Run: headless pygame with SDL's dummy video driver; simulated clock (each Clock.tick advances the game by its frame time, no real sleeping); random seed 0; keys injected as events and as key.get_pressed() state; mouse plan: one left click at the window centre at the start of phase 2, then a move to the lower-right quarter at the start of phase 3.
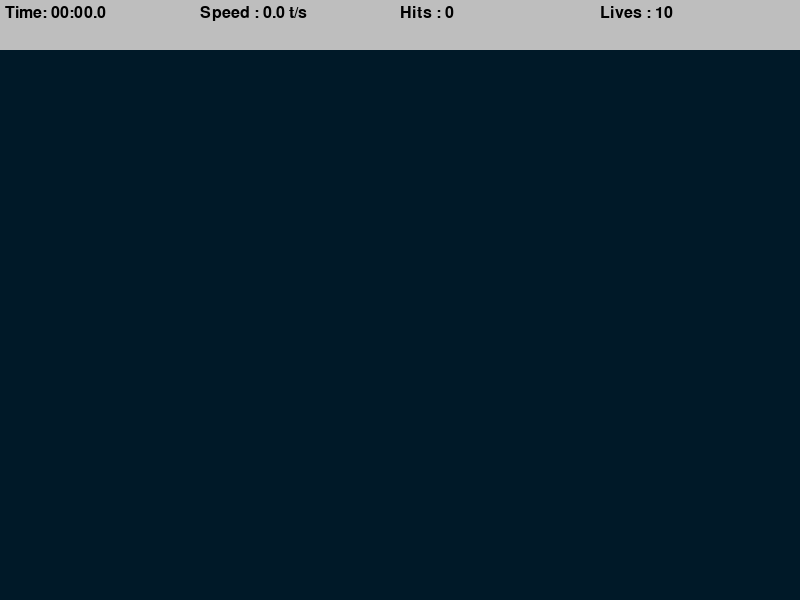
Frame 1 of 4 · flips 1–60 · no input
Frame 2 of 4 · flips 61–180 · clicked the window centre · tapped SPACE, RETURN · held RIGHT (→), D · screen unchanged from frame 1, image omitted
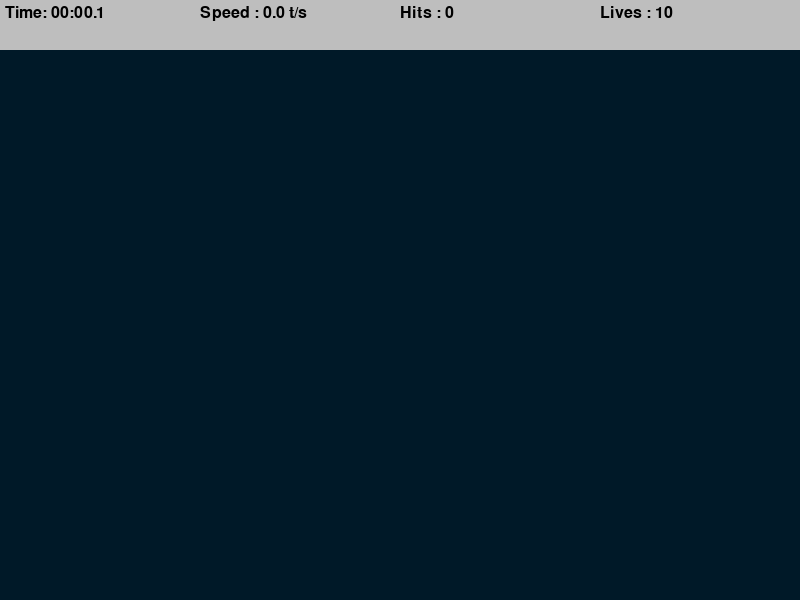
Frame 3 of 4 · flips 181–300 · moved the mouse to the lower-right quarter · held DOWN (↓), S
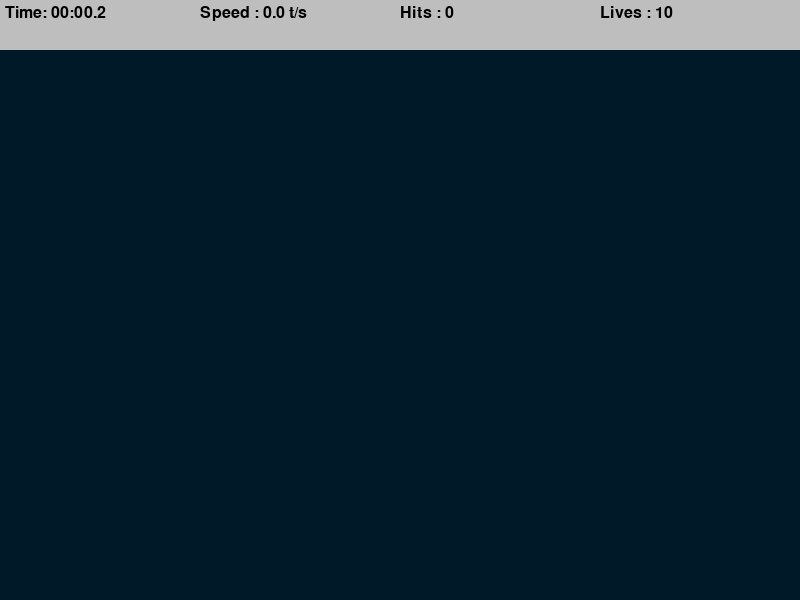
Frame 4 of 4 · flips 301–420 · held LEFT (←), A, UP (↑), W

The pygame program that drew these frames:

import pygame
import random
import math
import time
pygame.init()

#window size
WIDTH, HEIGHT = 800, 600
WIN = pygame.display.set_mode((WIDTH, HEIGHT))
pygame.display.set_caption("Aim Trainer")

#speed at which targets appear
TARGET_INCREMENT = 1000
TARGET_EVENT = pygame.USEREVENT

TARGET_PADDING = 30

#speed at which friendlies appear
FRIEND_INCREMENT = 800
FRIEND_EVENT = pygame.USEREVENT

FRIEND_PADDING = 30

# UI Design
BG_COLOR = (0, 25, 40)
TOP_BAR_HEIGHT = 50
LABEL_FONT = pygame.font.SysFont("timesnewroman", 24)


LIVES =10

#target class
class Target:
    MAX_SIZE = 30
    COLOR = "red"
    SECOND_COLOR = "white"

    def __init__(self, x,y, rand_rate):
        self.x =x
        self.y = y
        self.size = 0
        self.GROWTH_RATE = rand_rate
        self.grow = True

    def update(self):
        if self.size + self.GROWTH_RATE >= self.MAX_SIZE:
            self.grow = False
        
        if self.grow:
         self.size += self.GROWTH_RATE
        else:
            self.size -= self.GROWTH_RATE

#target design
    def draw(self, win):
        pygame.draw.circle(win, self.COLOR, (self.x,self.y), self.size)
        pygame.draw.circle(win, self.SECOND_COLOR, (self.x,self.y), self.size * 0.8)
        pygame.draw.circle(win, self.COLOR, (self.x,self.y), self.size * 0.6)
        pygame.draw.circle(win, self.SECOND_COLOR, (self.x,self.y), self.size * 0.4)

    def collide(self, x, y):
        dis= math.sqrt((self.x - x)**2 + (self.y -y)**2)
        return dis <= self.size

#friendly targets class
class Friend:
    MAX_SIZE = 30
    COLOR = "green"
    SECOND_COLOR = "white"

    def __init__(self, x, y, rand_rate):
        self.x =x
        self.y = y
        self.size = 0
        self.GROWTH_RATE = rand_rate
        self.grow = True

    def update(self):
        if self.size + self.GROWTH_RATE >= self.MAX_SIZE:
            self.grow = False
        
        if self.grow:
         self.size += self.GROWTH_RATE
        else:
            self.size -= self.GROWTH_RATE

#friend design
    def draw(self, win):
        pygame.draw.circle(win, self.COLOR, (self.x,self.y), self.size)
        pygame.draw.circle(win, self.SECOND_COLOR, (self.x,self.y), self.size * 0.8)
        pygame.draw.circle(win, self.COLOR, (self.x,self.y), self.size * 0.6)
        pygame.draw.circle(win, self.SECOND_COLOR, (self.x,self.y), self.size * 0.4)

    def collide(self, x, y):
        dis= math.sqrt((self.x - x)**2 + (self.y -y)**2)
        return dis <= self.size


#Draw Friendly and targets to window
def draw(win, friends, targets):
    win.fill(BG_COLOR)

    for target in targets:
        target.draw(win)
    
    for friend in friends:
        friend.draw(win)            
 
def format_time(secs):
    milli = math.floor(int(secs *1000 %1000)/100)
    seconds = int(round(secs %60, 1))
    minutes = int(secs //60)

    return f"{minutes:02d}:{seconds:02d}.{milli}"

#Top Bar analytics
def draw_top_bar(win, elapsed_time, targets_pressed, misses, friends_hit):
    pygame.draw.rect(win, "grey", (0,0, WIDTH, TOP_BAR_HEIGHT))
    
    time_label = LABEL_FONT.render(f"Time: {format_time(elapsed_time)}", 1, "black")
    
    speed = round(targets_pressed / elapsed_time, 1)
    speed_label = LABEL_FONT.render(f"Speed : {speed} t/s", 1, "black")
    hits_label = LABEL_FONT.render(f"Hits : {targets_pressed}", 1, "black")

    lives_label = LABEL_FONT.render(f"Lives : {LIVES - misses - friends_hit}", 1, "black")

    win.blit(time_label, (5,5))
    win.blit(speed_label, (200,5))
    win.blit(hits_label, (400,5))
    win.blit(lives_label, (600,5))


#end screen analytics   
def end_screen(win, elapsed_time, targets_pressed, clicks, friends_hit):
    win.fill(BG_COLOR)
    time_label = LABEL_FONT.render(f"Time: {format_time(elapsed_time)}", 1, "white")
    speed = round(targets_pressed / elapsed_time, 1)
    speed_label = LABEL_FONT.render(f"Speed : {speed} t/s", 1, "white")
    hits_label = LABEL_FONT.render(f"Hits : {targets_pressed}", 1, "white")
    friends_hit_label = LABEL_FONT.render(f"Friends Hit : {friends_hit}", 1, "white")
    restart_label = LABEL_FONT.render("Press any key to restart or close window to quit", 1, "yellow")
    
#determine accuracy
    if  clicks == 0:
        accuracy = 0
    else:     
        accuracy = round(targets_pressed/clicks *100, 1)
    
    accuracy_label = LABEL_FONT.render(f"Accuracy : {accuracy}%", 1, "white")
    
    win.blit(time_label, (get_middle(time_label),150))
    win.blit(speed_label, (get_middle(speed_label),200))
    win.blit(hits_label, (get_middle(hits_label),250))
    win.blit(accuracy_label, (get_middle(accuracy_label),300))
    win.blit(friends_hit_label, (get_middle(friends_hit_label), 350))
    win.blit(restart_label, (get_middle(restart_label), 400))

    pygame.display.update()
#end or restart game
    run = True
    while run:
        for event in pygame.event.get():
            if event.type == pygame.QUIT:
                return
    
            elif event.type == pygame.KEYDOWN:
                main()
                    
   
#formula to draw to middle
def get_middle(surface):
    return WIDTH/2 - surface.get_width()/2

#main
def main():
    run = True
    targets = []
    friends = []
    clock = pygame.time.Clock()

    targets_pressed = 0
    clicks = 0
    misses = 0
    friends_hit = 0
    start_time = time.time()


    pygame.time.set_timer(TARGET_EVENT, TARGET_INCREMENT)

    while run:
        clock.tick(60)
        click = False
        mouse_pos = pygame.mouse.get_pos()
        elapsed_time = time.time() - start_time

        for event in pygame.event.get():
            if event.type == pygame.QUIT:
                run = False
                break

            if event.type == TARGET_EVENT:
                x = random.randint(TARGET_PADDING, WIDTH - TARGET_PADDING)
                y = random.randint(TARGET_PADDING + TOP_BAR_HEIGHT, HEIGHT - TARGET_PADDING)
                target = Target(x,y,random.random())
                targets.append(target)

            if event.type == FRIEND_EVENT:
                x = random.randint(FRIEND_PADDING, WIDTH - FRIEND_PADDING)
                y = random.randint(FRIEND_PADDING + TOP_BAR_HEIGHT, HEIGHT - FRIEND_PADDING)
                friend = Friend(x,y, random.random())
                friends.append(friend)    
            
            if event.type == pygame.MOUSEBUTTONDOWN:
                click = True
                clicks +=1
        
        for target in targets:
            target.update()

            if target.size <= 0:
                targets.remove(target)
                misses += 1

            if click and target.collide(*mouse_pos):
                targets.remove(target)
                targets_pressed += 1

            
        
        for friend in friends:
            friend.update()

            if friend.size <= 0:
                friends.remove(friend)
                

            if click and friend.collide(*mouse_pos):
                friends.remove(friend)
                friends_hit += 1
                        

        if (misses + friends_hit) >= LIVES:
                end_screen(WIN, elapsed_time, targets_pressed, clicks, friends_hit)
                break        

        draw(WIN, friends, targets)
        draw_top_bar(WIN, elapsed_time, targets_pressed, misses, friends_hit)
        pygame.display.update()

            

    pygame.quit()

if __name__ =="__main__":
    main()
